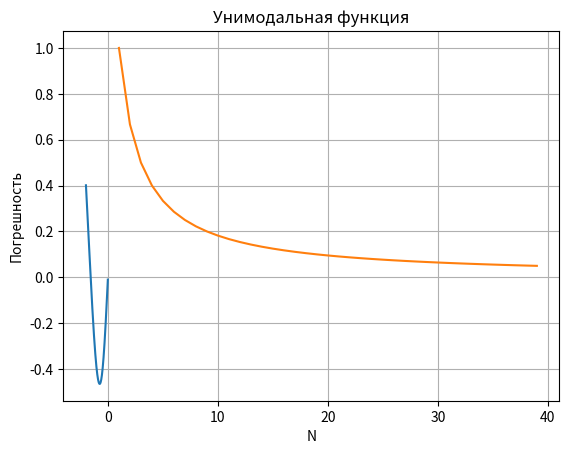

Write Python code to recreate this figure.
from math import cos, tanh
import matplotlib.pyplot as plt	# Субмодуль для создания графиков
from numpy import arange  # Импортируем субмодуль создания массива

# Реализация метода пассивного поиска
def PassiveSearch(f, a, b, Nmax):

	print("Метод пассивного поиска")
	print("+-----+------------+")
	print('|  N  |    xMin    |')
	print("+-----+------------+")

	N = 1               # Стартовая точка
	inaccuracy = []     # Пока что пустой список неточностей
	N_list = []         # Пока что пустой список точек N

# Цикл для нахождения минимума
	while N <= Nmax:
		accuracy = (b - a) / (N + 1)       	# Шаг поиска
		inaccuracy.append(accuracy)       		  	# Добавляем неточность
		N_list.append(N)            		# Добавляем N
		xMin = a                    		# Считаем, что минимум находится в точке a
		x = a
		# Идём по всему интервалу
		while x <= b:
			if f(x) < f(xMin):  # Если очередное значение стало меньше,
				xMin = x        # то обновляем точку минимума
			x += accuracy              # Переходим на следующую точку
		print('| %*d | %*.4f |' % (3, N, 10, xMin))
		N += 1                  # Увеличиваем итерацию на 1
		# N *= 2                # Для ускорения нахождения минимума, т.е. каждый раз умножая на 2
	print("+-----+------------+")

# Рисуем график зависимостей неточности от числа точек N
	plt.plot(N_list, inaccuracy)    # Формируем график по осям
	plt.ylabel('Погрешность')       # Подписываем ось У
	plt.xlabel('N')                 # Подписываем ось Х
	plt.grid(True)					# Включаем сетку
	plt.show()                      # Оторбажаем график

	return xMin                     # Возвращщаем конечную точку минимума

# Реализация метода дихотомии
def Dichotomy(f, a, b, eps):
	delta = 0.01
	k = 1

	print("Метод дихотомии")
	print("+-----+------------+------------+------------+------------+------------+------------+------------+")
	print("|  k  |     ak     |     bk     |     lk     |     x1     |     x2     |   f(x1)    |    f(x2)   |")
	print("+-----+------------+------------+------------+------------+------------+------------+------------+")

	# Запускаем цикл. Пока интервал не сомкнётся...
	while b - a > eps:
		x = (a + b) / 2

		x_Left = x - delta
		x_Right = x + delta

		func_xLeft = f(x_Left)
		func_xRight = f(x_Right)

		print('| %*d | %*.3f | %*.3f | %*.3f | %*.3f | %*.3f | %*.3f | %*.3f |' % (3, k, 10, a, 10, b, 10, b - a, 10, x_Left, 10, x_Right, 10, func_xLeft, 10, func_xRight))
		# Выполняем процедуру исключения отрезка
		if func_xLeft >= func_xRight:
			a = x
		else:
			b = x

		k += 1

	print("+-----+------------+------------+------------+------------+------------+------------+------------+")

	return (a + b) / 2      # Возвращает вычисленный минимум

# Заданная унимодальная функция для поиска минимума
if __name__ == "__main__":
	UnimodalFunction = lambda x: cos(x) * tanh(x)

# Интервал поиска [-2, 0]
	a = -2
	b = 0
	eps = 0.1                   # Точность
	Nmax = (2*(b-a)/eps - 1)    # Максимально возможное число точек
	delta = 0.01
	xlist = arange(a, b, delta)
	ylistUni = [UnimodalFunction(x) for x in xlist]

	plt.plot(xlist, ylistUni)
	plt.title("Унимодальная функция")
	plt.grid(True)
	plt.show()

	xMin_ps = PassiveSearch(UnimodalFunction, a, b, Nmax)
	xMin_dic = Dichotomy(UnimodalFunction, a, b, eps)

print('Найденный методом пасс. поиска минимум:', xMin_ps)
print('Найденный методом дихотомии минимум:', xMin_dic)